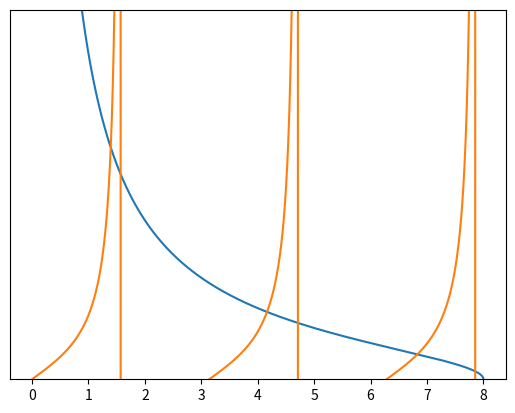

The matplotlib source for this figure:
import numpy as np
import matplotlib.pyplot as plt

def tan(x):
    val=np.tan(x)
    return val
def root(x, y):
    val=np.sqrt(np.power(y/x, 2)-1)
    return val

step=np.arange(0.01, 8.0001, 0.0001)

#pi_spots=np.array(['$\pi/2$', '$\pi/2$', '$\pi/2$','$\pi/2$'])
#plt.style.use('greyscale')
#plt.xticks(step, pi_spots)
plt.plot(step, root(step, 8))
plt.plot(step,tan(step))
yax = plt.gca()
yax.axes.yaxis.set_ticks([])
yax.set_ylim([0,9])
plt.savefig('energy-plot.png')
plt.show()
